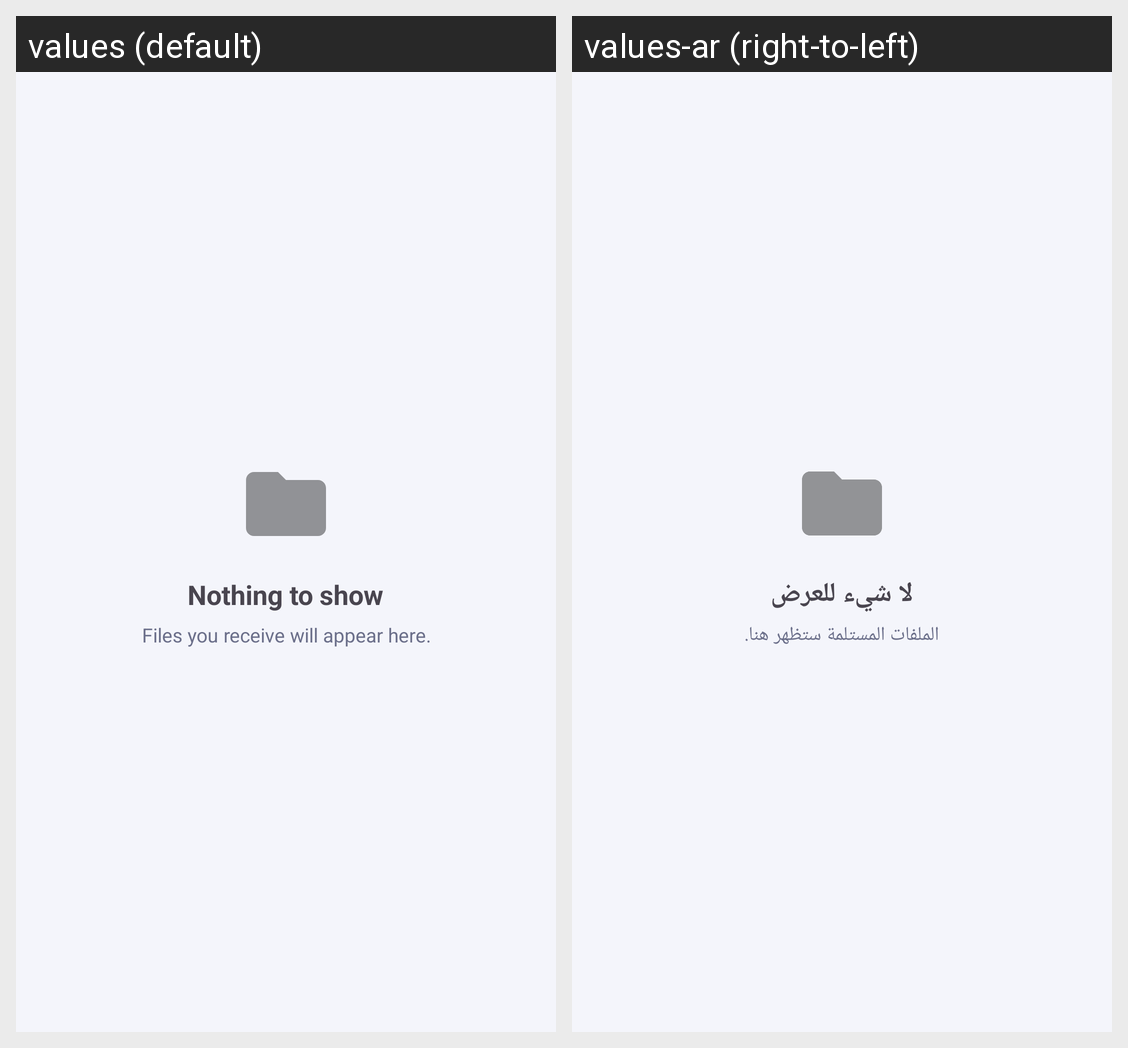

Here is an Android app screen in its default locale and in the app's own translations. Write out the translated-string differences for the strings that appear on this screen.
Android screen res/layout/fragment_media_list.xml rendered under 2 locales, left to right: values (default), values-ar (right-to-left). Device: Nexus 5 (rendered at 1080×1920; each locale shown at half size, 540×960, under a caption strip naming it); theme Theme.WifiShare.
Strings drawn on this screen, with the default value and each locale's value (text and hints the layout hard-codes, and strings that could not be matched under every locale, appear in the picture but are not listed):

files_empty_title
  values: Nothing to show
  values-ar: لا شيء للعرض

files_empty_hint
  values: Files you receive will appear here.
  values-ar: الملفات المستلمة ستظهر هنا.
